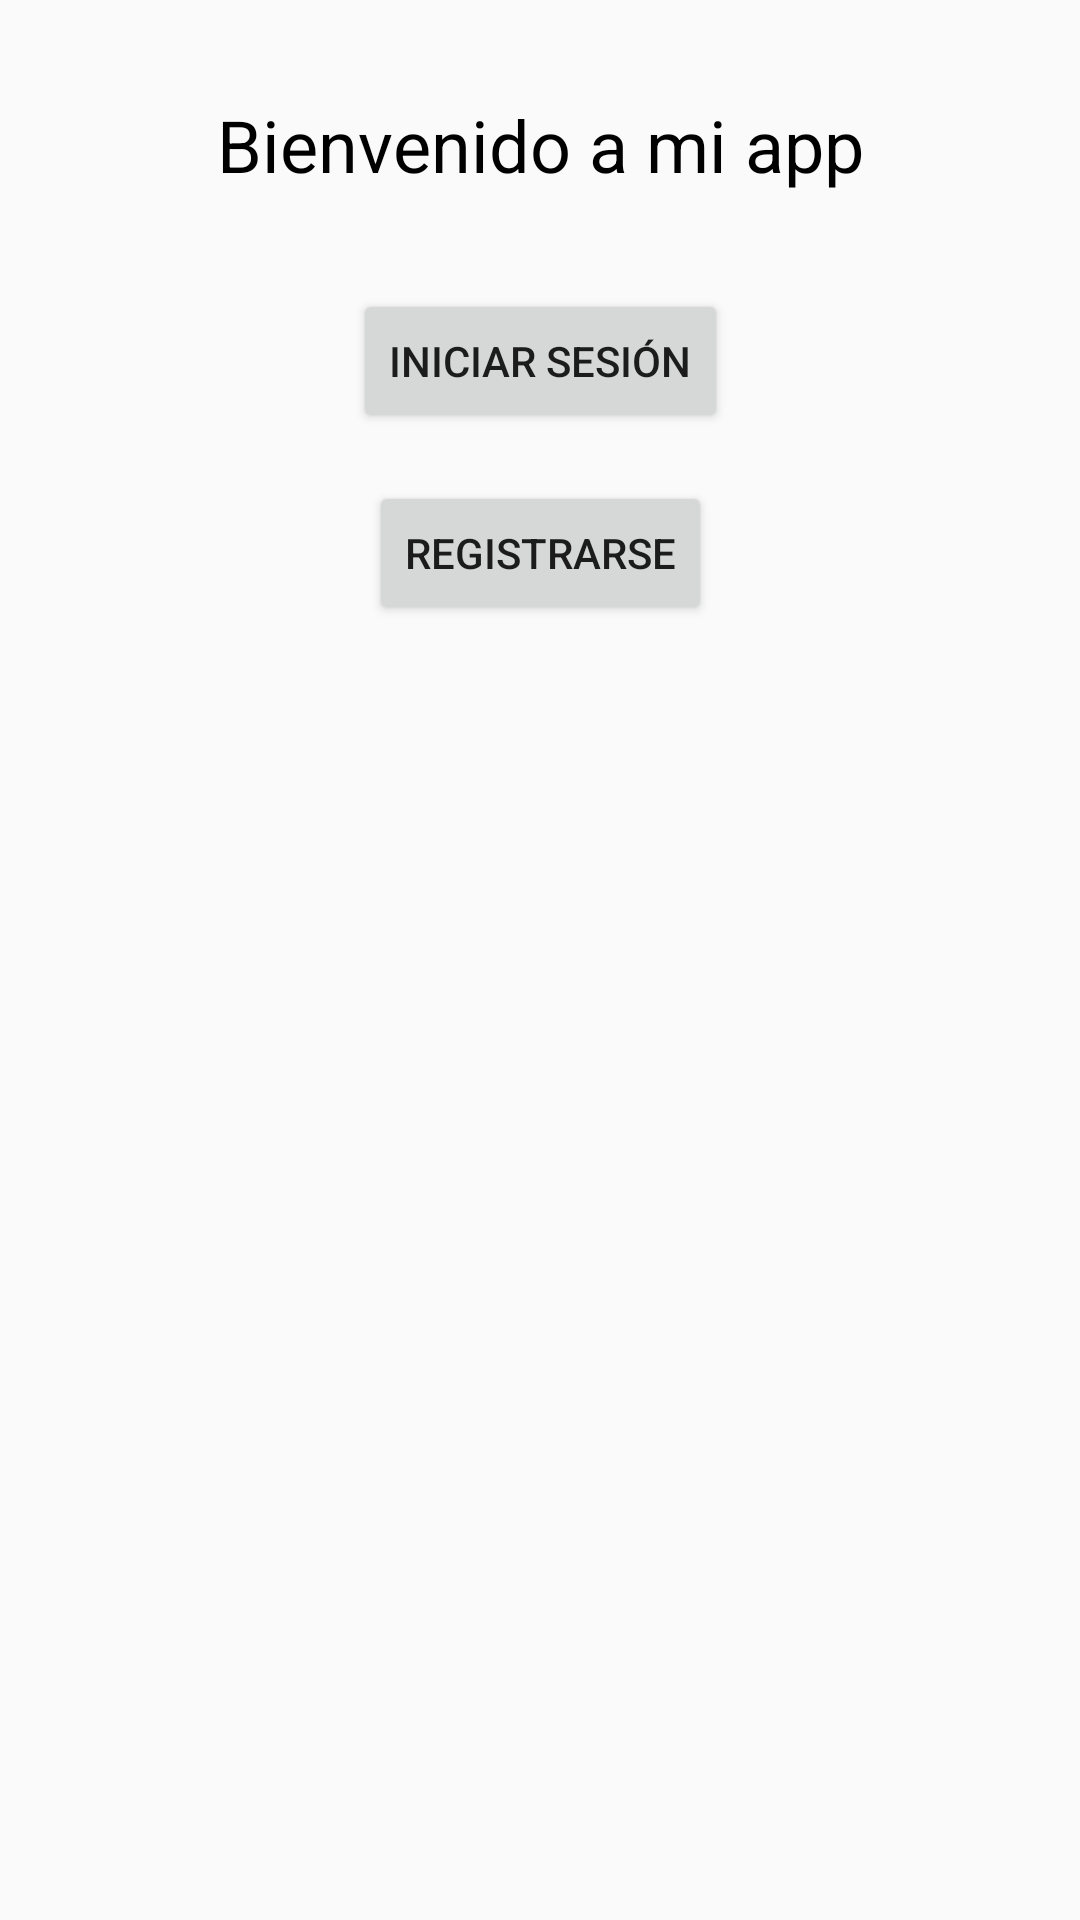

Write the Android layout XML for this screen, with the resource values it uses.
<!-- AndroidManifest.xml: application theme Theme.AppCompat.Light -->
<!-- res/layout/activity_main.xml -->
<?xml version="1.0" encoding="utf-8"?>
<androidx.constraintlayout.widget.ConstraintLayout
    xmlns:android="http://schemas.android.com/apk/res/android"
    xmlns:app="http://schemas.android.com/apk/res-auto"
    xmlns:tools="http://schemas.android.com/tools"
    android:layout_width="match_parent"
    android:layout_height="match_parent"
    tools:context=".MainActivity">

    
    <TextView
        android:id="@+id/tv_bienvenido"
        android:layout_width="wrap_content"
        android:layout_height="wrap_content"
        android:text="Bienvenido a mi app"
        android:textSize="24sp"
        android:textColor="@android:color/black"
        android:layout_marginTop="32dp"
        app:layout_constraintTop_toTopOf="parent"
        app:layout_constraintStart_toStartOf="parent"
        app:layout_constraintEnd_toEndOf="parent" />

    
    <Button
        android:id="@+id/btn_iniciar_sesion"
        android:layout_width="wrap_content"
        android:layout_height="wrap_content"
        android:text="Iniciar sesión"
        android:layout_marginTop="32dp"
        app:layout_constraintTop_toBottomOf="@+id/tv_bienvenido"
        app:layout_constraintStart_toStartOf="parent"
        app:layout_constraintEnd_toEndOf="parent" />

    
    <Button
        android:id="@+id/btn_registrarse"
        android:layout_width="wrap_content"
        android:layout_height="wrap_content"
        android:text="Registrarse"
        android:layout_marginTop="16dp"
        app:layout_constraintTop_toBottomOf="@+id/btn_iniciar_sesion"
        app:layout_constraintStart_toStartOf="parent"
        app:layout_constraintEnd_toEndOf="parent" />

</androidx.constraintlayout.widget.ConstraintLayout>
<!-- resources referenced by this layout -->
<resources>

</resources>
